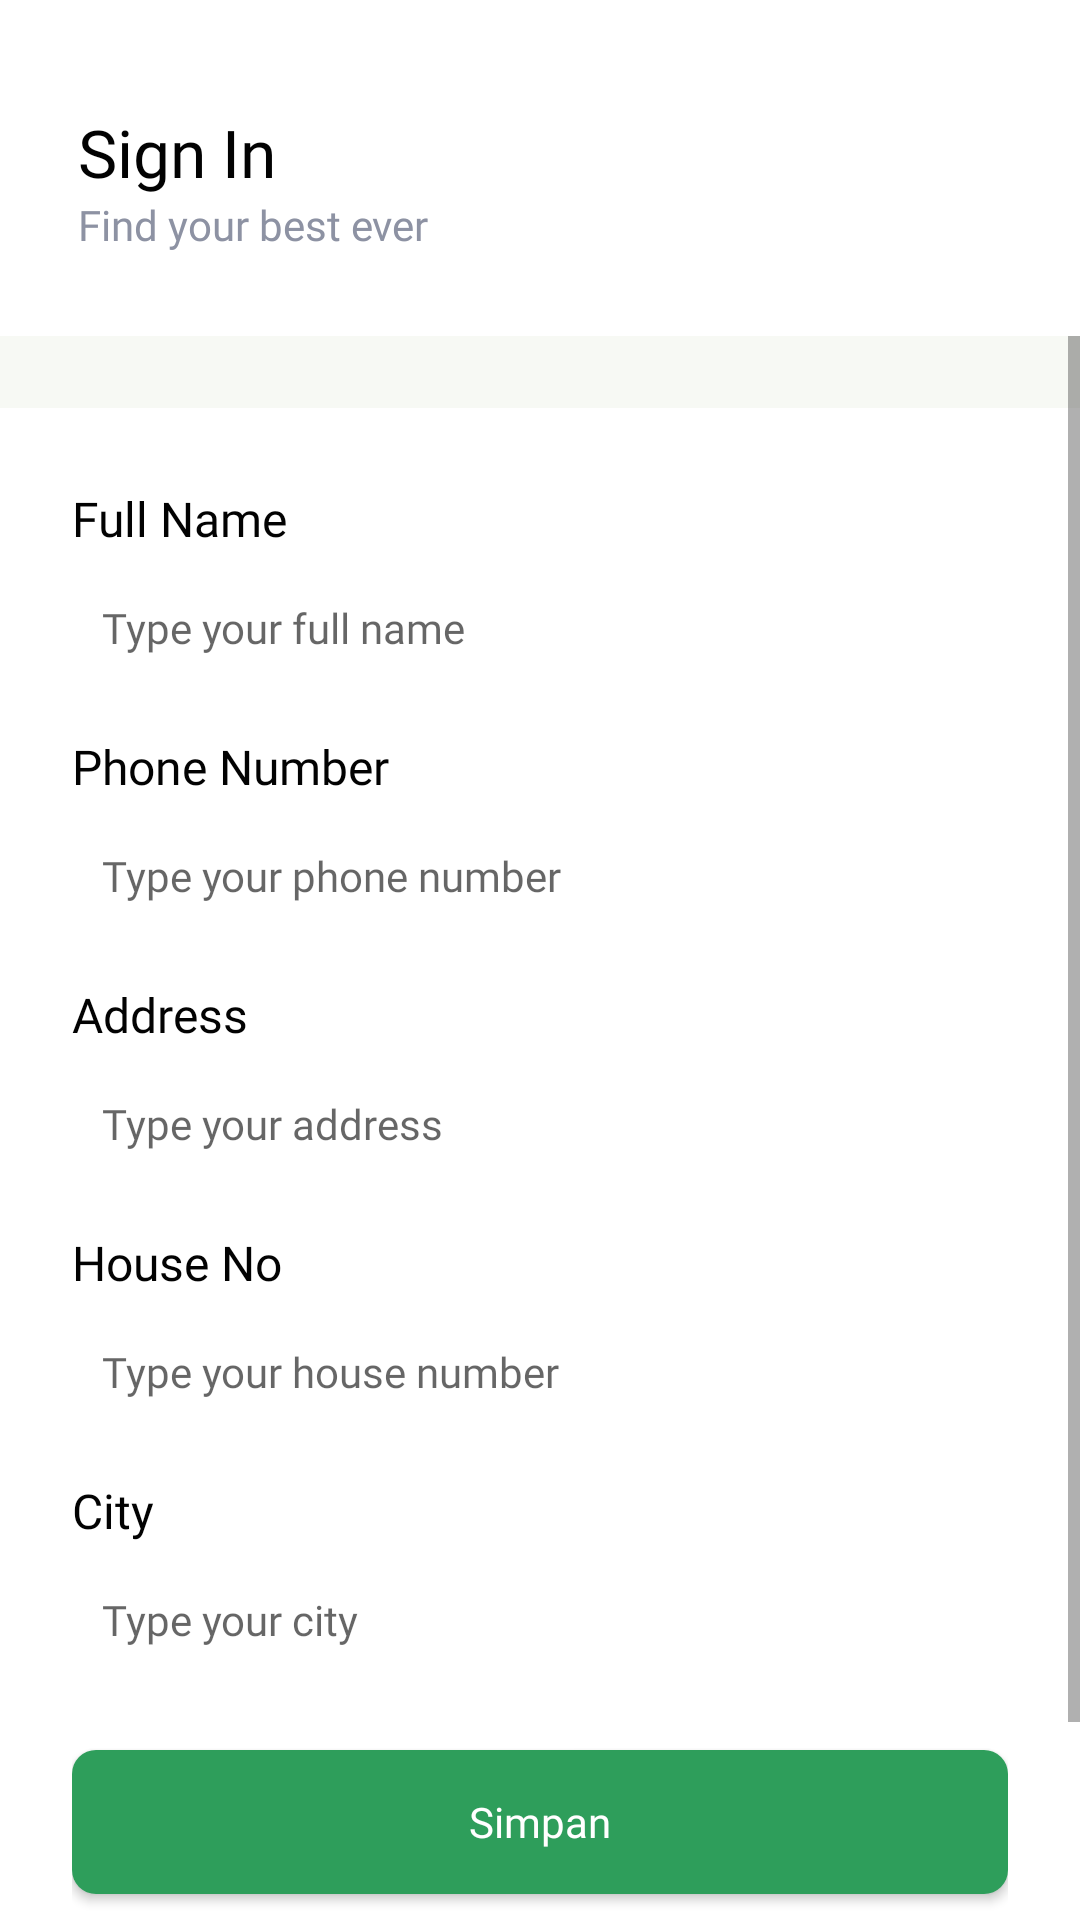

Layout XML and referenced resources for this Android screen:
<!-- AndroidManifest.xml: application theme Theme.FoodmarketKotlin -->
<!-- res/layout/fragment_profile_edit.xml -->
<?xml version="1.0" encoding="utf-8"?>
<LinearLayout xmlns:android="http://schemas.android.com/apk/res/android"
    xmlns:tools="http://schemas.android.com/tools"
    android:layout_width="match_parent"
    android:layout_height="match_parent"
    android:orientation="vertical"
    tools:context=".ui.profile.edit.ProfileEditFragment">

    <include
        android:id="@+id/includedToolbar"
        layout="@layout/layout_toolbar"
        android:layout_width="match_parent"
        android:layout_height="wrap_content" />

    <ScrollView
        android:layout_width="match_parent"
        android:layout_height="match_parent"
        android:fillViewport="true">

        <LinearLayout
            android:layout_width="match_parent"
            android:layout_height="wrap_content"
            android:background="#FFF"
            android:layout_marginTop="24dp"
            android:paddingLeft="24dp"
            android:paddingRight="24dp"
            android:paddingTop="26dp"
            android:paddingBottom="24dp"
            android:orientation="vertical">


            <TextView
                style="@style/TextView.PoppinsNormal16sp020202"
                android:layout_width="match_parent"
                android:layout_height="wrap_content"
                android:text="Full Name" />

            <EditText
                android:id="@+id/etFullName"
                android:layout_marginTop="6dp"
                android:padding="10dp"
                style="@style/EditText.PoppinsNormal14sp020202"
                android:background="@drawable/shape_rectangle_outline_8_020202"
                android:layout_width="match_parent"
                android:layout_height="wrap_content"
                android:hint="Type your full name" />

            
            <TextView
                android:layout_marginTop="16dp"
                style="@style/TextView.PoppinsNormal16sp020202"
                android:layout_width="match_parent"
                android:layout_height="wrap_content"
                android:text="Phone Number" />

            <EditText
                android:id="@+id/etPhone"
                android:inputType="phone"
                android:layout_marginTop="6dp"
                android:padding="10dp"
                style="@style/EditText.PoppinsNormal14sp020202"
                android:background="@drawable/shape_rectangle_outline_8_020202"
                android:layout_width="match_parent"
                android:layout_height="wrap_content"
                android:hint="Type your phone number" />

            
            <TextView
                android:layout_marginTop="16dp"
                style="@style/TextView.PoppinsNormal16sp020202"
                android:layout_width="match_parent"
                android:layout_height="wrap_content"
                android:text="Address" />

            <EditText
                android:id="@+id/etAddress"
                android:layout_marginTop="6dp"
                android:padding="10dp"
                style="@style/EditText.PoppinsNormal14sp020202"
                android:background="@drawable/shape_rectangle_outline_8_020202"
                android:layout_width="match_parent"
                android:layout_height="wrap_content"
                android:hint="Type your address" />

            
            <TextView
                android:layout_marginTop="16dp"
                style="@style/TextView.PoppinsNormal16sp020202"
                android:layout_width="match_parent"
                android:layout_height="wrap_content"
                android:text="House No" />

            <EditText
                android:id="@+id/etHouseNo"
                android:layout_marginTop="6dp"
                android:padding="10dp"
                style="@style/EditText.PoppinsNormal14sp020202"
                android:background="@drawable/shape_rectangle_outline_8_020202"
                android:layout_width="match_parent"
                android:layout_height="wrap_content"
                android:hint="Type your house number" />

            
            <TextView
                android:layout_marginTop="16dp"
                style="@style/TextView.PoppinsNormal16sp020202"
                android:layout_width="match_parent"
                android:layout_height="wrap_content"
                android:text="City" />

            <EditText
                android:id="@+id/etCity"
                android:layout_marginTop="6dp"
                android:padding="10dp"
                style="@style/EditText.PoppinsNormal14sp020202"
                android:background="@drawable/shape_rectangle_outline_8_020202"
                android:layout_width="match_parent"
                android:layout_height="wrap_content"
                android:hint="Type your city" />

            <Button
                android:id="@+id/btnSaveProfile"
                android:textAllCaps="false"
                android:layout_marginTop="24dp"
                android:layout_width="match_parent"
                android:layout_height="wrap_content"
                style="@style/Button.Primary"
                android:text="Simpan" />

            <Button
                android:id="@+id/btnDeleteProfile"
                android:textAllCaps="false"
                android:layout_marginTop="12dp"
                android:layout_width="match_parent"
                android:layout_height="wrap_content"
                style="@style/Button.Second"
                android:background="@drawable/shape_rectangle_8_d32f2f"
                android:text="Hapus Akun" />

        </LinearLayout>

    </ScrollView>

</LinearLayout>
<!-- res/layout/layout_toolbar.xml (included above) -->
<?xml version="1.0" encoding="utf-8"?>
<androidx.constraintlayout.widget.ConstraintLayout xmlns:android="http://schemas.android.com/apk/res/android"
    xmlns:app="http://schemas.android.com/apk/res-auto"
    xmlns:tools="http://schemas.android.com/tools"
    android:layout_width="match_parent"
    android:background="#FFF"
    android:layout_height="wrap_content">


    <androidx.appcompat.widget.Toolbar
        android:id="@+id/toolbar"
        android:layout_width="0dp"
        android:layout_height="wrap_content"
        android:layout_marginStart="10dp"
        android:layout_marginTop="32dp"
        android:layout_marginEnd="10dp"
        android:layout_marginBottom="24dp"
        android:minHeight="?attr/actionBarSize"
        android:theme="?attr/actionBarTheme"
        app:layout_constraintBottom_toBottomOf="parent"
        app:layout_constraintEnd_toEndOf="parent"
        app:layout_constraintHorizontal_bias="1.0"
        app:layout_constraintStart_toStartOf="parent"
        app:layout_constraintTop_toTopOf="parent"
        app:layout_constraintVertical_bias="1.0"
        app:subtitle="Find your best ever"
        app:subtitleTextAppearance="@style/TextView.PoppinsNormal14sp8D92A3"
        app:title="Sign In"
        app:titleTextAppearance="@style/TextView.PoppinsNormal22sp020202" />
</androidx.constraintlayout.widget.ConstraintLayout>
<!-- resources referenced by this layout -->
<resources>
  <!-- drawable shape_rectangle_8_d32f2f (drawable) -->
  <?xml version="1.0" encoding="utf-8"?>
  <shape xmlns:android="http://schemas.android.com/apk/res/android"
      android:shape="rectangle">
  
      <corners android:radius="8dp"/>
      <solid android:color="#D32F2F"/>
  
  </shape>
  <style name="Button.Primary">
          <item name="android:fontFamily">@font/poppins</item>
          <item name="android:textColor">@color/on_primary</item>
          <item name="android:textSize">14sp</item>
          <item name="android:background">@drawable/shape_rectangle_8_ffc700</item>
      </style>
  <style name="Button.Second">
          <item name="android:fontFamily">@font/poppins</item>
          <item name="android:textColor">#FFF</item>
          <item name="android:textSize">14sp</item>
          <item name="android:background">@drawable/shape_rectangle_8_8d92a3</item>
      </style>
  <style name="EditText.PoppinsNormal14sp020202">
          <item name="android:fontFamily">@font/poppins</item>
          <item name="android:textColor">#020202</item>
          <item name="android:textSize">14sp</item>
      </style>
  <style name="TextView.PoppinsNormal14sp8D92A3">
          <item name="android:fontFamily">@font/poppins</item>
          <item name="android:textColor">#8D92A3</item>
          <item name="android:textSize">14sp</item>
      </style>
  <style name="TextView.PoppinsNormal16sp020202">
          <item name="android:fontFamily">@font/poppins</item>
          <item name="android:textColor">#020202</item>
          <item name="android:textSize">16sp</item>
      </style>
  <style name="TextView.PoppinsNormal22sp020202">
          <item name="android:fontFamily">@font/poppins</item>
          <item name="android:textColor">#020202</item>
          <item name="android:textSize">22sp</item>
      </style>
  <style name="Theme.FoodmarketKotlin" parent="Base.Theme.FoodmarketKotlin" />
  <color name="on_primary">#FFFFFF</color>
  <!-- drawable shape_rectangle_8_ffc700 (drawable) -->
  <?xml version="1.0" encoding="utf-8"?>
  <shape xmlns:android="http://schemas.android.com/apk/res/android"
      android:shape="rectangle">
  
      <corners android:radius="8dp"/>
      <solid android:color="@color/primary"/>
  
  </shape>
  <style name="Base.Theme.FoodmarketKotlin" parent="Theme.AppCompat.Light.NoActionBar">
          <item name="android:windowBackground">@color/background</item>
          <item name="colorPrimary">@color/primary</item>
          <item name="colorPrimaryDark">@color/primary_dark</item>
          <item name="colorAccent">@color/accent</item>
      </style>
  <color name="primary">#2E9E5B</color>
  <color name="background">#F7F9F4</color>
  <color name="primary_dark">#237A46</color>
  <color name="accent">#FFB703</color>
</resources>
